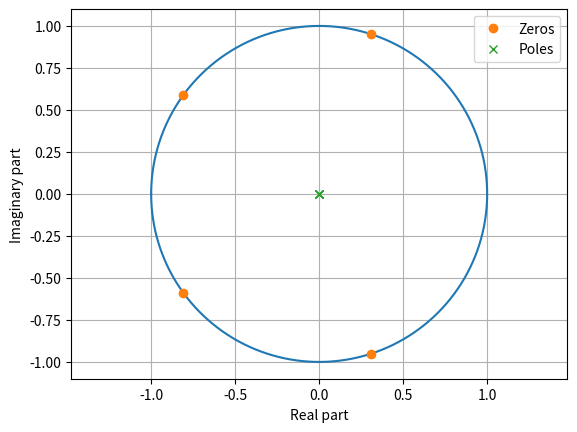

This chart was generated by the following Python code:
import numpy as np
import matplotlib.pyplot as plt

h = np.array([1, 1, 1, 1, 1]) / 5                      # 分子係数（単位インパルス応答）
a = np.array([1, 0, 0, 0, 0])                          # 分母係数
zr = np.roots(h)                                       # 零点の計算
print('zr =\n', zr)
pl = np.roots(a)                                       # 極の計算
print('pl =\n', pl)
fig = plt.figure()
ax = fig.add_subplot(1, 1, 1)
theta = np.linspace(-np.pi, np.pi, 1024, endpoint=False)
uc = np.exp(1j * theta)                                # 単位円の計算
ax.plot(np.real(uc), np.imag(uc), '-')                 # 単位円の図示
ax.plot(np.real(zr), np.imag(zr), 'o', label='Zeros')  # 零点の図示
ax.plot(np.real(pl), np.imag(pl), 'x', label='Poles')  # 極の図示
ax.axis('equal'); ax.grid()
ax.set_xlabel('Real part')
ax.set_ylabel('Imaginary part')
ax.legend(loc='upper right')
